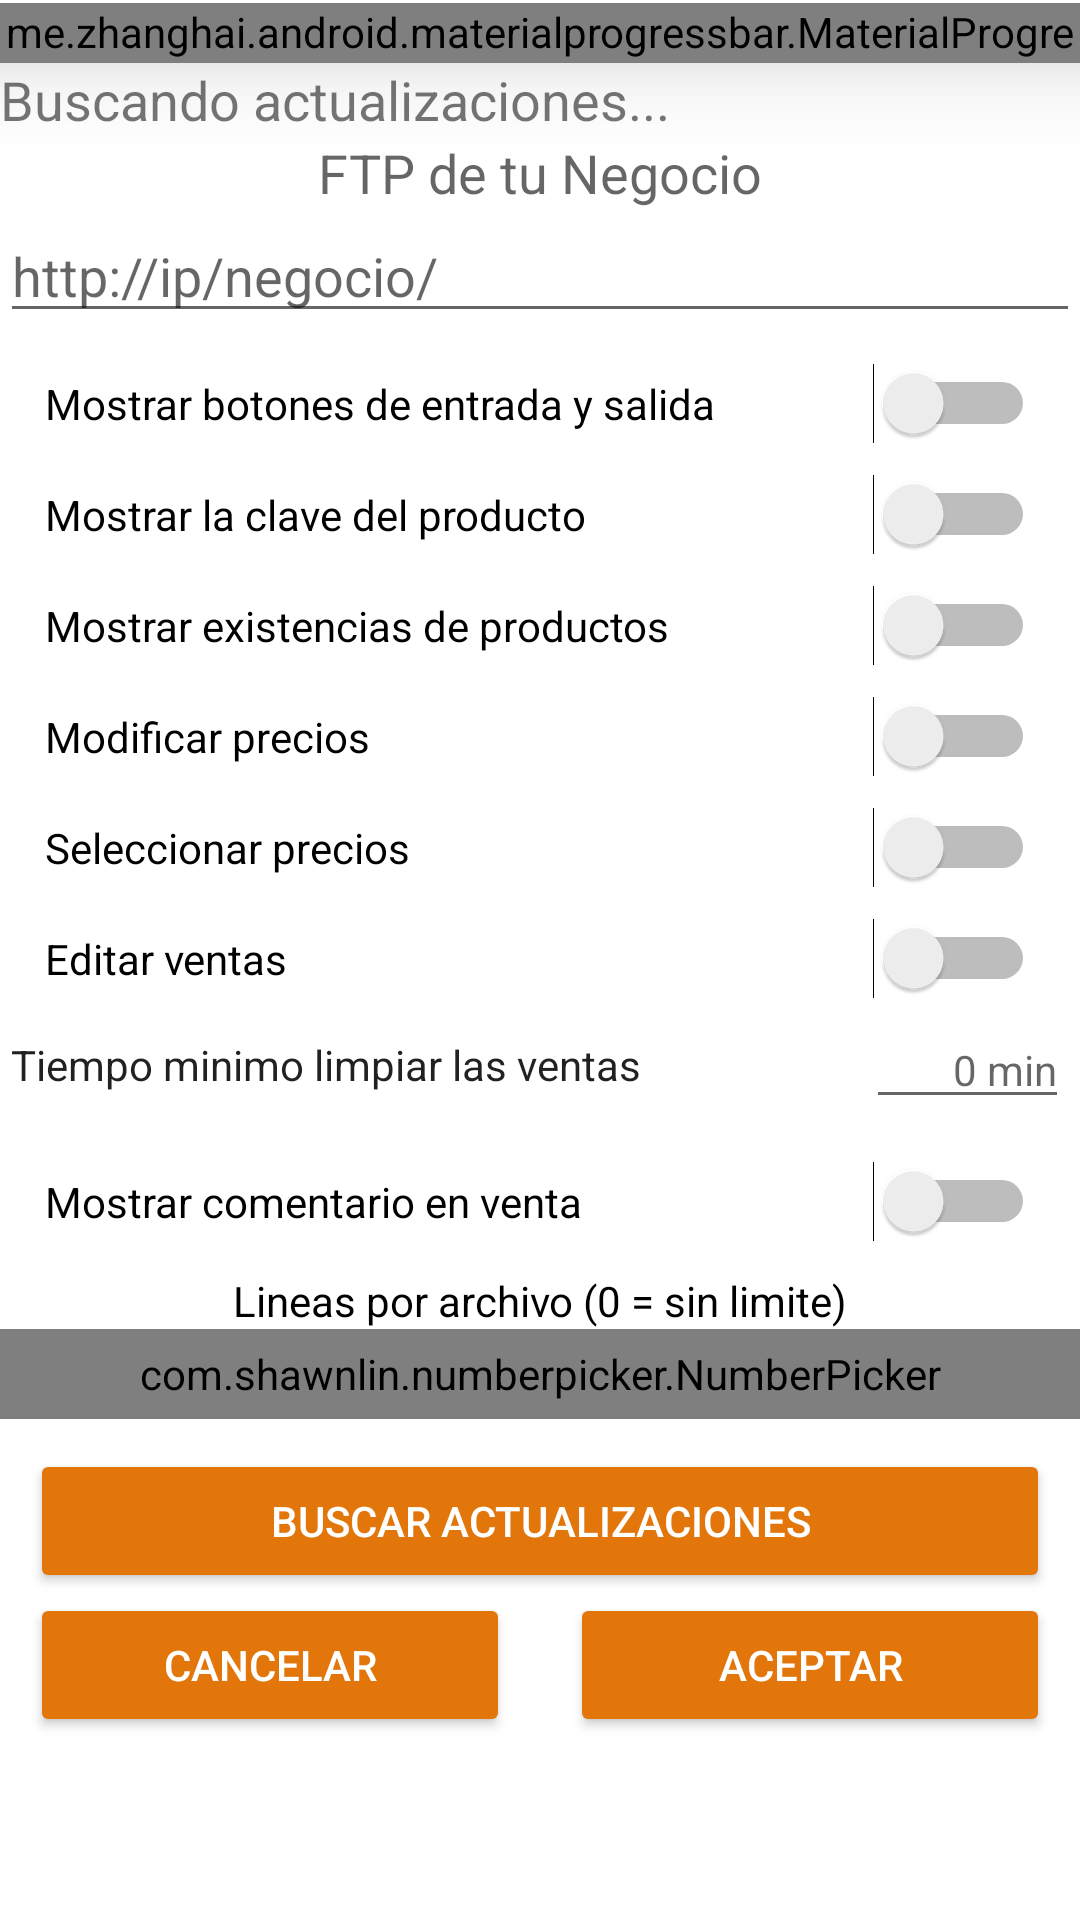

Reconstruct the res/layout file that produces this screen, plus the resources it refers to.
<!-- AndroidManifest.xml: application theme AppTheme -->
<!-- res/layout/activity_configuracion.xml -->
<RelativeLayout xmlns:android="http://schemas.android.com/apk/res/android"
    xmlns:tools="http://schemas.android.com/tools"
    android:layout_width="fill_parent"
    android:layout_height="fill_parent"
    xmlns:app="http://schemas.android.com/apk/res-auto"
    android:background="#ffffff"
    android:gravity="center"
    android:rotation="0"
    tools:context=".ConfiguracionActivity">

    <LinearLayout
        android:id="@+id/linearLayout2"
        android:layout_width="wrap_content"
        android:layout_height="wrap_content"
        android:layout_above="@+id/botonproductos"
        android:layout_alignParentLeft="true"
        android:layout_alignParentRight="true"
        android:layout_alignParentTop="true"
        android:layout_alignParentBottom="true"
        android:layout_marginTop="1dp"
        android:orientation="vertical"
        android:scrollbars="vertical">

        <me.zhanghai.android.materialprogressbar.MaterialProgressBar
            android:id="@+id/LoadingActualizacion"
            style="@style/Widget.MaterialProgressBar.ProgressBar.Horizontal"
            android:layout_width="match_parent"
            android:layout_height="20dp"
            android:layout_centerHorizontal="true"
            android:elevation="20dp"
            android:indeterminate="true"
            app:mpb_indeterminateTint="@color/orange"
            app:mpb_progressStyle="horizontal" />

        <TextView
            android:id="@+id/MensajeActualizacion"
            android:layout_width="match_parent"
            android:layout_height="wrap_content"
            android:layout_above="@+id/LoadingActualizacion"
            android:layout_centerHorizontal="true"
            android:elevation="20dp"
            android:text="@string/ActualizaMensaje"
            android:textSize="18sp" />

        <TextView
            android:id="@+id/numInterior"
            android:layout_width="wrap_content"
            android:layout_height="wrap_content"
            android:layout_gravity="center_horizontal"
            android:text="@string/ip_FTP"
            android:textAppearance="?android:attr/textAppearanceMedium" />

        <EditText
            android:id="@+id/Ftp"
            android:layout_width="match_parent"
            android:layout_height="wrap_content"
            android:hint="http://ip/negocio/"
            android:inputType="text"
            android:text="@string/EnBlanco" />

        <ScrollView
            android:id="@+id/scrollView1"
            android:layout_width="match_parent"
            android:layout_height="wrap_content"
            android:layout_weight="1">

            <LinearLayout
                android:layout_width="match_parent"
                android:layout_height="match_parent"
                android:orientation="vertical">

                <Switch
                    android:id="@+id/checkBox1"
                    android:layout_width="match_parent"
                    android:layout_height="wrap_content"
                    android:layout_marginLeft="15dp"
                    android:layout_marginTop="10dp"
                    android:layout_marginRight="15dp"
                    android:text="@string/EntradaSalida" />


                <Switch
                    android:id="@+id/checkBox2"
                    android:layout_width="match_parent"
                    android:layout_height="wrap_content"
                    android:layout_marginLeft="15dp"
                    android:layout_marginRight="15dp"
                    android:layout_marginTop="10dp"
                    android:text="@string/Claveproducto" />

                <Switch
                    android:id="@+id/checkBox3"
                    android:layout_width="match_parent"
                    android:layout_height="wrap_content"
                    android:layout_marginLeft="15dp"
                    android:layout_marginRight="15dp"
                    android:layout_marginTop="10dp"
                    android:text="@string/Existencia" />

                <Switch
                    android:id="@+id/checkBox4"
                    android:layout_width="match_parent"
                    android:layout_height="wrap_content"
                    android:layout_marginLeft="15dp"
                    android:layout_marginRight="15dp"
                    android:layout_marginTop="10dp"
                    android:text="Modificar precios" />
                <Switch
                    android:id="@+id/checkBox6"
                    android:layout_width="match_parent"
                    android:layout_height="wrap_content"
                    android:layout_marginLeft="15dp"
                    android:layout_marginTop="10dp"
                    android:layout_marginRight="15dp"
                    android:text="Seleccionar precios" />

                <Switch
                    android:id="@+id/checkBox7"
                    android:layout_width="match_parent"
                    android:layout_height="wrap_content"
                    android:layout_marginLeft="15dp"
                    android:layout_marginTop="10dp"
                    android:layout_marginRight="15dp"
                    android:text="Editar ventas" />

                <LinearLayout
                    android:layout_width="match_parent"
                    android:layout_height="wrap_content"
                    android:layout_margin="?android:attr/scrollbarSize"
                    android:layout_marginStart="@dimen/cardview_default_radius"
                    android:layout_marginLeft="@dimen/cardview_default_radius"
                    android:layout_marginTop="@dimen/cardview_default_radius"
                    android:layout_marginEnd="@dimen/cardview_default_radius"
                    android:layout_marginRight="@dimen/cardview_default_radius"
                    android:layout_marginBottom="@dimen/cardview_default_radius"
                    android:gravity="center|center_vertical"
                    android:orientation="horizontal"
                    android:padding="@dimen/fab_plus_icon_stroke"
                    android:paddingStart="@dimen/fab_labels_margin"
                    android:paddingLeft="@dimen/fab_labels_margin"
                    android:paddingEnd="@dimen/fab_labels_margin"
                    android:paddingRight="@dimen/fab_labels_margin">

                    <TextView
                        android:id="@+id/tiempoVentas"
                        android:layout_width="wrap_content"
                        android:layout_height="wrap_content"
                        android:layout_gravity="center_horizontal|center_vertical"
                        android:layout_weight="3"
                        android:text="Tiempo minimo limpiar las ventas"
                        android:textAppearance="@style/TextAppearance.AppCompat.Body1" />

                    <EditText
                        android:id="@+id/tiempoLimpiarVentas"
                        style="@android:style/Widget.Material.EditText"
                        android:layout_width="wrap_content"
                        android:layout_height="wrap_content"
                        android:layout_weight="1"
                        android:hint="0 min"
                        android:inputType="number"
                        android:text="@string/EnBlanco"
                        android:textAlignment="viewEnd"
                        android:textSize="14sp" />
                </LinearLayout>

                <Switch
                    android:id="@+id/checkBox5"
                    android:layout_width="match_parent"
                    android:layout_height="wrap_content"
                    android:layout_marginLeft="15dp"
                    android:layout_marginTop="10dp"
                    android:layout_marginRight="15dp"
                    android:text="Mostrar comentario en venta" />




                <TextView
                    android:id="@+id/etiquetalimite"
                    android:layout_width="match_parent"
                    android:layout_height="wrap_content"
                    android:layout_marginTop="10dp"
                    android:gravity="center_horizontal"
                    android:text="@string/Limite"
                    android:textAlignment="center"
                    android:textColor="@android:color/black"
                    android:textSize="14sp" />

                <com.shawnlin.numberpicker.NumberPicker
                    android:id="@+id/number_picker"
                    android:layout_width="match_parent"
                    android:layout_height="30dp"
                    android:layout_centerInParent="true"
                    app:np_max="100"
                    app:np_min="0"
                    app:np_orientation="horizontal"
                    app:np_selectedTextColor="@color/orange"
                    app:np_textColor="@color/accent_material_light"
                    app:np_textSize="12dp"
                    app:np_value="0" />

                <Button
                    android:id="@+id/actualizacion"
                    style="@style/Widget.AppCompat.Button.Colored"
                    android:theme="@style/AppTheme"
                    android:layout_width="match_parent"
                    android:layout_height="wrap_content"
                    android:layout_alignTop="@+id/linearLayout1"
                    android:layout_marginLeft="10dp"
                    android:layout_marginTop="10dp"
                    android:layout_marginRight="10dp"
                    android:onClick="onClickActualizar"
                    android:text="@string/Actualizacion" />

                <LinearLayout
                    android:id="@+id/linearLayout1"
                    android:layout_width="match_parent"
                    android:layout_height="match_parent"
                    android:layout_alignParentBottom="false"
                    android:foregroundGravity="bottom"
                    android:gravity="bottom|end">

                    <Button
                        android:id="@+id/Button01"
                        style="@style/Widget.AppCompat.Button.Colored"
                        android:theme="@style/AppTheme"
                        android:layout_width="0dp"
                        android:layout_height="wrap_content"
                        android:layout_gravity="fill"
                        android:layout_marginLeft="10dp"
                        android:layout_marginRight="10dp"
                        android:layout_weight="1"
                        android:gravity="center_vertical|center_horizontal"
                        android:onClick="onClickCancelar"
                        android:text="@string/boton_Cancelar" />

                    <Button
                        android:id="@+id/BuscarProducto"
                        style="@style/Widget.AppCompat.Button.Colored"
                        android:theme="@style/AppTheme"
                        android:layout_width="0dp"
                        android:layout_height="wrap_content"
                        android:layout_gravity="fill"
                        android:layout_marginLeft="10dp"
                        android:layout_marginRight="10dp"
                        android:layout_weight="1"
                        android:gravity="center_vertical|center_horizontal"
                        android:onClick="onClickAceptar"
                        android:text="@string/boton_Aceptar" />

                </LinearLayout>

            </LinearLayout>
        </ScrollView>

    </LinearLayout>

</RelativeLayout>
<!-- resources referenced by this layout -->
<resources>
  <color name="accent_material_light">#BD8F02</color>
  <color name="orange">#E2760B</color>
  <string name="ActualizaMensaje">Buscando actualizaciones...</string>
  <string name="Actualizacion">Buscar actualizaciones</string>
  <string name="Claveproducto">Mostrar la clave del producto</string>
  <string name="EnBlanco" />
  <string name="EntradaSalida">"Mostrar botones de entrada y salida "</string>
  <string name="Existencia">Mostrar existencias de productos</string>
  <string name="Limite">Lineas por archivo (0 = sin limite)</string>
  <string name="boton_Aceptar">Aceptar</string>
  <string name="boton_Cancelar">Cancelar</string>
  <string name="ip_FTP">FTP de tu Negocio</string>
  <style name="AppTheme" parent="android:Theme.Material.Light">
          
          
          <item name="colorPrimary">@color/orange</item>
          <item name="colorPrimaryDark">@color/primary_material_light</item>
  
          <item name="android:colorAccent">@color/orange</item>
          <item name="android:spinnerItemStyle">
              @style/spinnerItemStyle
          </item>
  
          
          <item name="android:spinnerDropDownItemStyle">
              @style/spinnerDropDownItemStyle
          </item>
          <item name="android:colorPrimary">@color/primary_material_light</item>
  
      </style>
  <color name="primary_material_light">#FF9800</color>
  <style name="spinnerItemStyle">
          <item name="android:padding">10dp</item>
          <item name="android:textSize">20sp</item>
          <item name="android:typeface">monospace</item>
          <item name="android:textColor">#323232</item>
          <item name="android:background">#555555</item>
      </style>
  <style name="spinnerDropDownItemStyle">
          <item name="android:padding">20dp</item>
          <item name="android:textSize">30sp</item>
          <item name="android:textColor">#323232</item>
          <item name="android:background">#555555</item>
      </style>
</resources>
